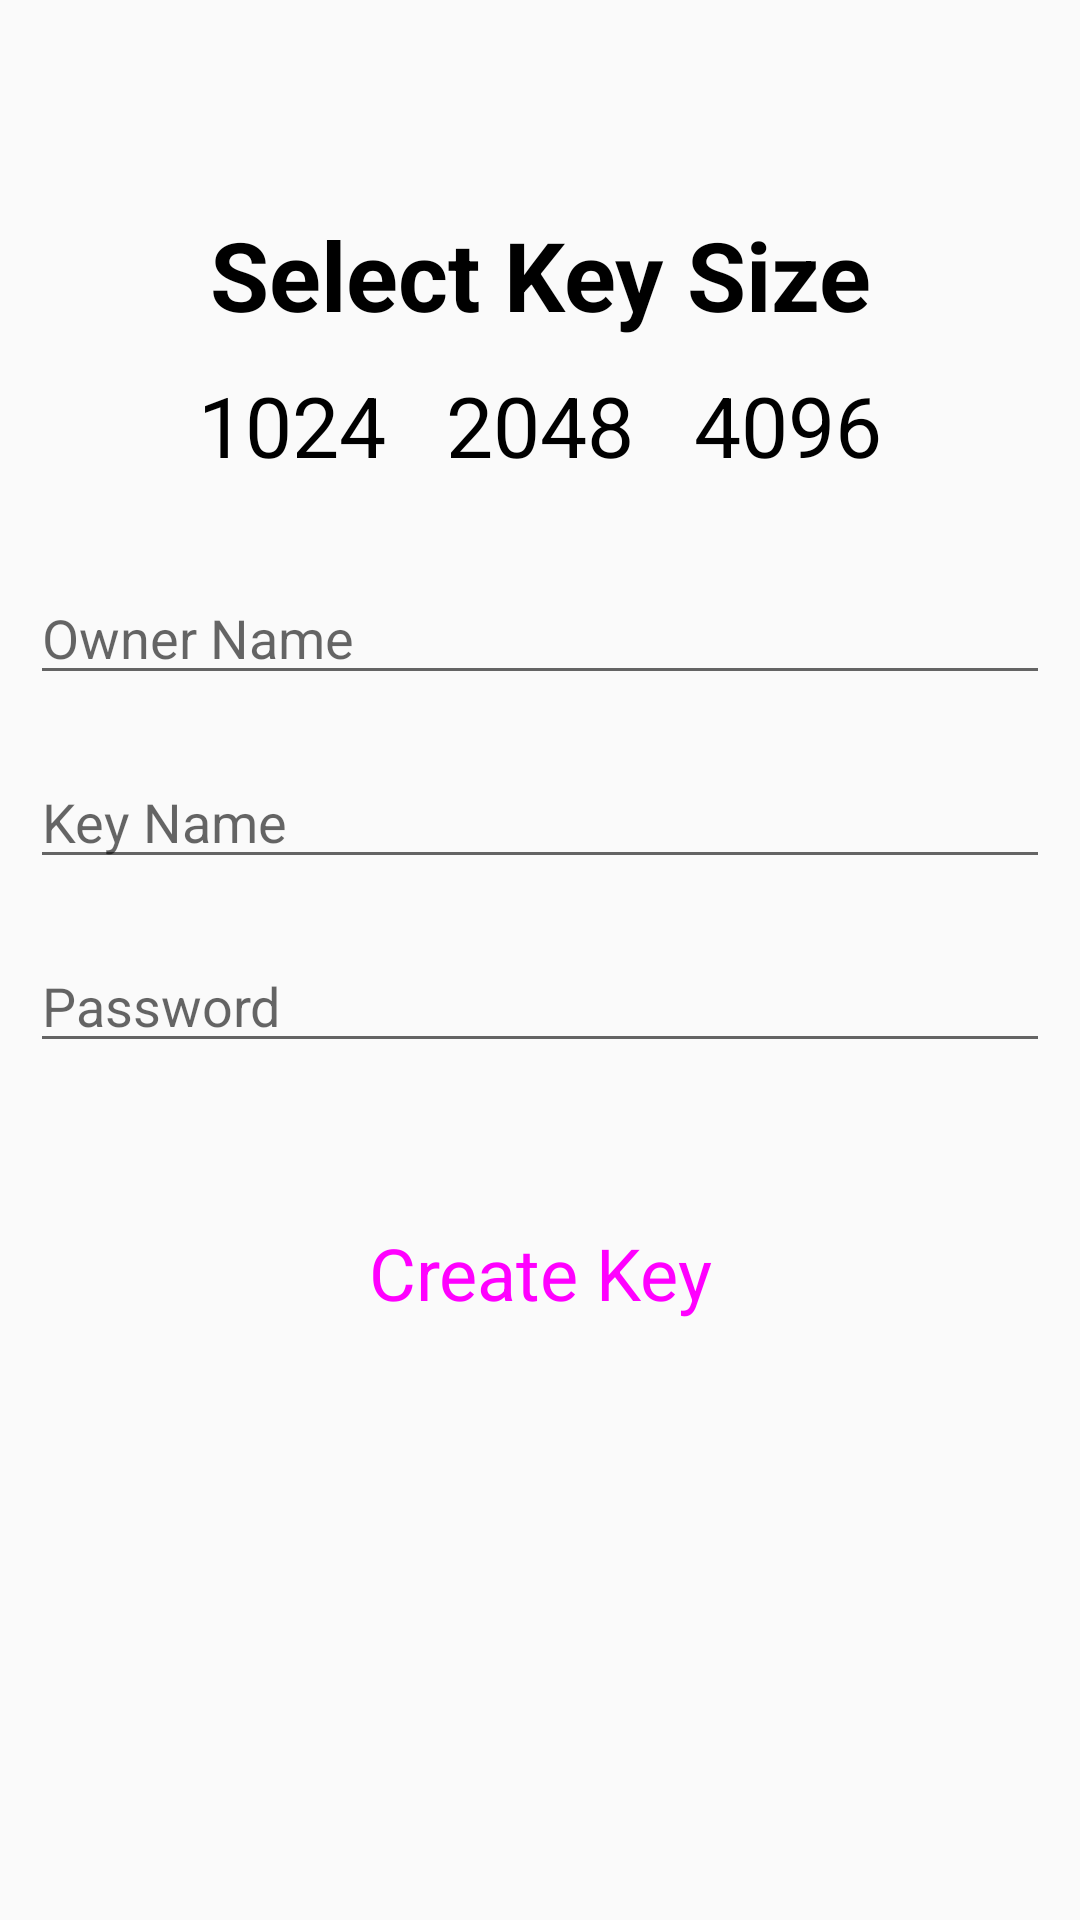

Android layout source for this screen:
<!-- AndroidManifest.xml: application theme AppTheme -->
<!-- res/layout/activity_manage_keys.xml -->
<?xml version="1.0" encoding="utf-8"?>
<LinearLayout xmlns:android="http://schemas.android.com/apk/res/android"
    xmlns:tools="http://schemas.android.com/tools"
    android:layout_width="match_parent"
    android:layout_height="match_parent"
    android:orientation="vertical"
    android:id="@+id/linear_manageKeys"
    tools:context=".UI.Activities.ManageKeysActivity">

    <Space
        android:layout_width="match_parent"
        android:layout_height="60dp"/>

    <TextView
        style="@style/AppTheme.TextView"
        android:layout_width="match_parent"
        android:layout_height="wrap_content"
        android:gravity="center"
        android:textSize="32sp"
        android:layout_margin="10dp"
        android:text="Select Key Size"/>

    <RadioGroup
        android:id="@+id/rg_keySize"
        android:layout_width="match_parent"
        android:layout_height="wrap_content"
        android:gravity="center"
        android:orientation="horizontal">

        <RadioButton
            android:id="@+id/rb_1024"
            android:layout_width="wrap_content"
            android:layout_height="wrap_content"
            android:button="@null"
            android:checked="true"
            android:gravity="center"
            android:text="1024"
            android:paddingHorizontal="10dp"
            android:textSize="28sp" />

        <RadioButton
            android:id="@+id/rb_2048"
            android:layout_width="wrap_content"
            android:layout_height="wrap_content"
            android:button="@null"
            android:gravity="center"
            android:text="2048"
            android:paddingHorizontal="10dp"
            android:textSize="28sp" />

        <RadioButton
            android:id="@+id/rb_4096"
            android:layout_width="wrap_content"
            android:layout_height="wrap_content"
            android:button="@null"
            android:gravity="center"
            android:paddingHorizontal="10dp"
            android:text="4096"
            android:textSize="28sp" />
    </RadioGroup>

    <Space
        android:layout_width="match_parent"
        android:layout_height="20dp"/>

    <EditText
        android:id="@+id/et_manageKeysOwner"
        android:layout_margin="10dp"
        android:layout_width="match_parent"
        android:layout_height="wrap_content"
        android:inputType="text"
        android:hint="Owner Name" />

    <EditText
        android:id="@+id/et_manageKeysKeyName"
        android:layout_margin="10dp"
        android:layout_width="match_parent"
        android:layout_height="wrap_content"
        android:inputType="text"
        android:hint="Key Name" />


    <EditText
        android:id="@+id/et_manageKeysPSWD"
        android:layout_margin="10dp"
        android:layout_width="match_parent"
        android:layout_height="wrap_content"
        android:hint="Password"
        android:inputType="textPassword" />

    <Button
        style="@style/Widget.MaterialComponents.Button"
        android:layout_margin="10dp"
        android:textSize="24sp"
        android:layout_width="match_parent"
        android:layout_height="100dp"
        android:text="Create Key"
        android:id="@+id/btn_manageKeysCreate"/>


</LinearLayout>
<!-- resources referenced by this layout -->
<resources>
  <style name="AppTheme.TextView" parent="Widget.AppCompat.TextView">
          <item name="android:textColor">#000000</item>
          <item name="android:textStyle">bold</item>
      </style>
  <style name="AppTheme" parent="Theme.AppCompat.Light.NoActionBar">
          
          <item name="colorPrimary">@color/colorPrimary</item>
          <item name="colorPrimaryDark">@color/colorPrimaryDark</item>
          <item name="colorAccent">@color/colorAccent</item>
      </style>
  <color name="colorPrimary">#6200EE</color>
  <color name="colorPrimaryDark">#3700B3</color>
  <color name="colorAccent">#03DAC5</color>
</resources>
